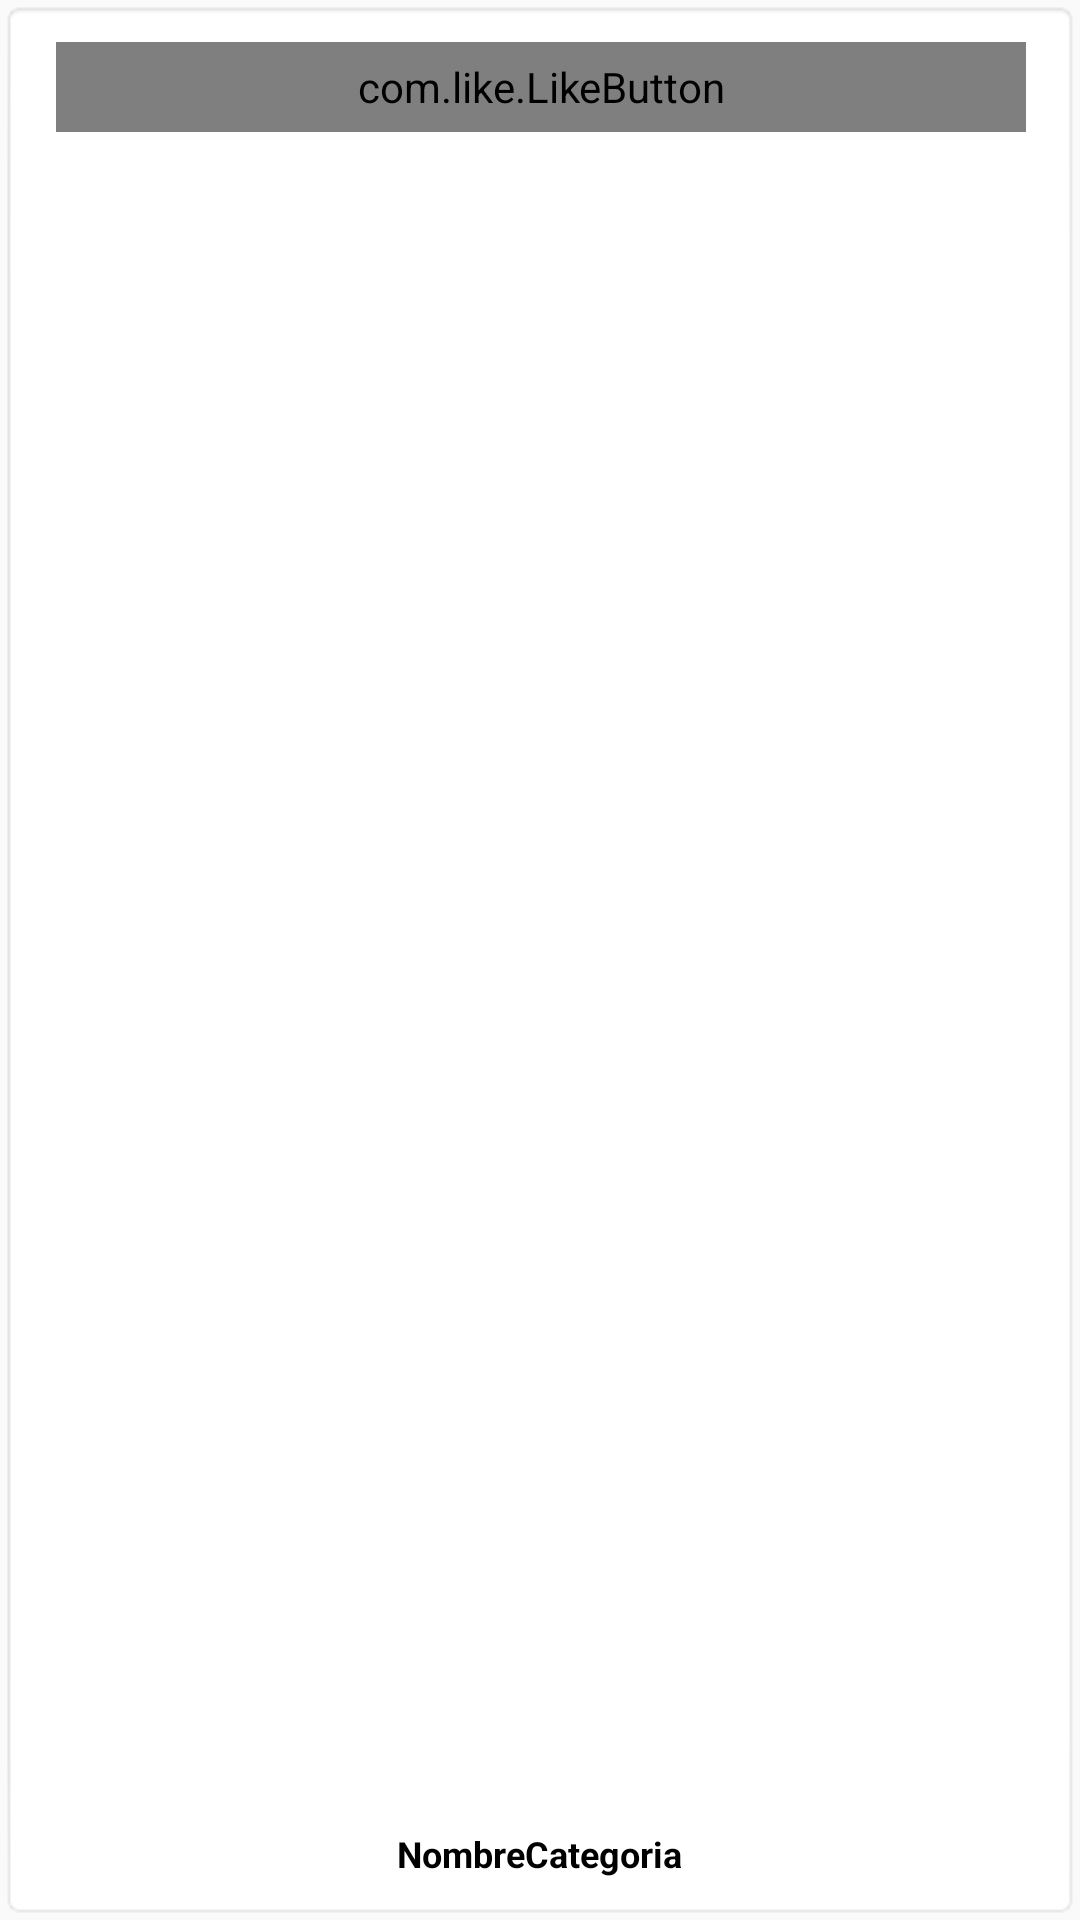

This screen was rendered from an Android layout file. Write that file and the resources it references.
<!-- AndroidManifest.xml: application theme AppTheme -->
<!-- res/layout/activity_item_categoria.xml -->
<?xml version="1.0" encoding="utf-8" ?>
<android.support.constraint.ConstraintLayout
    xmlns:android="http://schemas.android.com/apk/res/android"
    xmlns:app="http://schemas.android.com/apk/res-auto"
    xmlns:tools="http://schemas.android.com/tools"
    android:layout_width="match_parent"
    android:layout_height="wrap_content"
    android:layout_marginBottom="8dp"
    android:layout_marginTop="8dp"
    android:background="@android:drawable/editbox_background"
    android:orientation="vertical"
    app:layout_constraintBottom_toBottomOf="parent"
    app:layout_constraintEnd_toEndOf="parent"
    app:layout_constraintStart_toStartOf="parent"
    app:layout_constraintTop_toTopOf="parent">

    <LinearLayout
        android:id="@+id/linearLayout2"
        android:layout_width="match_parent"
        android:layout_height="wrap_content"
        android:layout_marginEnd="8dp"
        android:layout_marginStart="8dp"
        android:layout_marginTop="8dp"
        android:orientation="horizontal"
        app:layout_constraintEnd_toEndOf="parent"
        app:layout_constraintHorizontal_bias="0.0"
        app:layout_constraintStart_toStartOf="parent"
        app:layout_constraintTop_toTopOf="parent">

        <TableRow
            android:layout_width="match_parent"
            android:layout_height="match_parent">

            <View
                android:layout_width="1dp"
                android:layout_height="30dp" />

            <com.like.LikeButton
                android:id="@+id/btnAgregaCategoria"
                android:layout_width="match_parent"
                android:layout_height="match_parent"
                android:layout_column="1"
                android:layout_weight="1"
                app:anim_scale_factor="2"
                app:circle_end_color="@color/colorAccent"
                app:circle_start_color="@color/colorPrimary"
                app:dots_primary_color="@color/colorAccent"
                app:dots_secondary_color="@color/colorPrimary"
                app:icon_size="30dp"
                app:icon_type="Star"
                app:is_enabled="true"
                app:like_drawable="@drawable/star_on"
                app:liked="false"
                app:unlike_drawable="@drawable/star_off" />
        </TableRow>

    </LinearLayout>

    <ImageView
        android:id="@+id/imgCategoria"
        android:layout_width="match_parent"
        android:layout_height="95dp"
        android:layout_gravity="bottom|center"
        android:layout_marginEnd="8dp"
        android:layout_marginStart="8dp"
        android:layout_weight="1"
        android:contentDescription="@string/imgEstablecimiento"
        android:cropToPadding="false"
        android:maxHeight="100dp"
        android:src="@mipmap/ic_launcher_round"
        app:layout_constraintBottom_toTopOf="@+id/txtvNombreCategoria"
        app:layout_constraintEnd_toEndOf="parent"
        app:layout_constraintHorizontal_bias="0.0"
        app:layout_constraintStart_toStartOf="parent"
        app:layout_constraintTop_toBottomOf="@+id/linearLayout2"
        app:layout_constraintVertical_bias="0.0"
        app:srcCompat="@mipmap/ic_launcher_round" />

    <TextView
        android:id="@+id/txtvNombreCategoria"
        android:layout_width="0dp"
        android:layout_height="wrap_content"
        android:layout_marginBottom="8dp"
        android:layout_marginEnd="8dp"
        android:layout_marginStart="8dp"
        android:layout_weight="1"
        android:text="@string/infNombreCategoria"
        android:textAlignment="center"
        android:textColor="@android:color/black"
        android:textSize="12sp"
        android:textStyle="bold"
        app:layout_constraintBottom_toBottomOf="parent"
        app:layout_constraintEnd_toEndOf="parent"
        app:layout_constraintHorizontal_bias="1.0"
        app:layout_constraintStart_toStartOf="parent" />

</android.support.constraint.ConstraintLayout>
<!-- resources referenced by this layout -->
<resources>
  <color name="colorAccent">#F3B83A</color>
  <color name="colorPrimary">#36bdfe</color>
  <string name="imgEstablecimiento">Imagen del establecimiento</string>
  <string name="infNombreCategoria">NombreCategoria</string>
  <style name="AppTheme" parent="Theme.AppCompat.Light.DarkActionBar">
          
          <item name="windowActionBar">false</item>
          <item name="windowNoTitle">true</item>
  
          
          <item name="colorPrimary">@color/colorPrimary</item>
          <item name="colorPrimaryDark">@color/colorPrimaryDark</item>
          <item name="colorAccent">@color/colorAccent</item>
          <item name="android:navigationBarColor">@color/colorPrimaryDark</item>
      </style>
  <color name="colorPrimaryDark">#5e77c6</color>
</resources>
